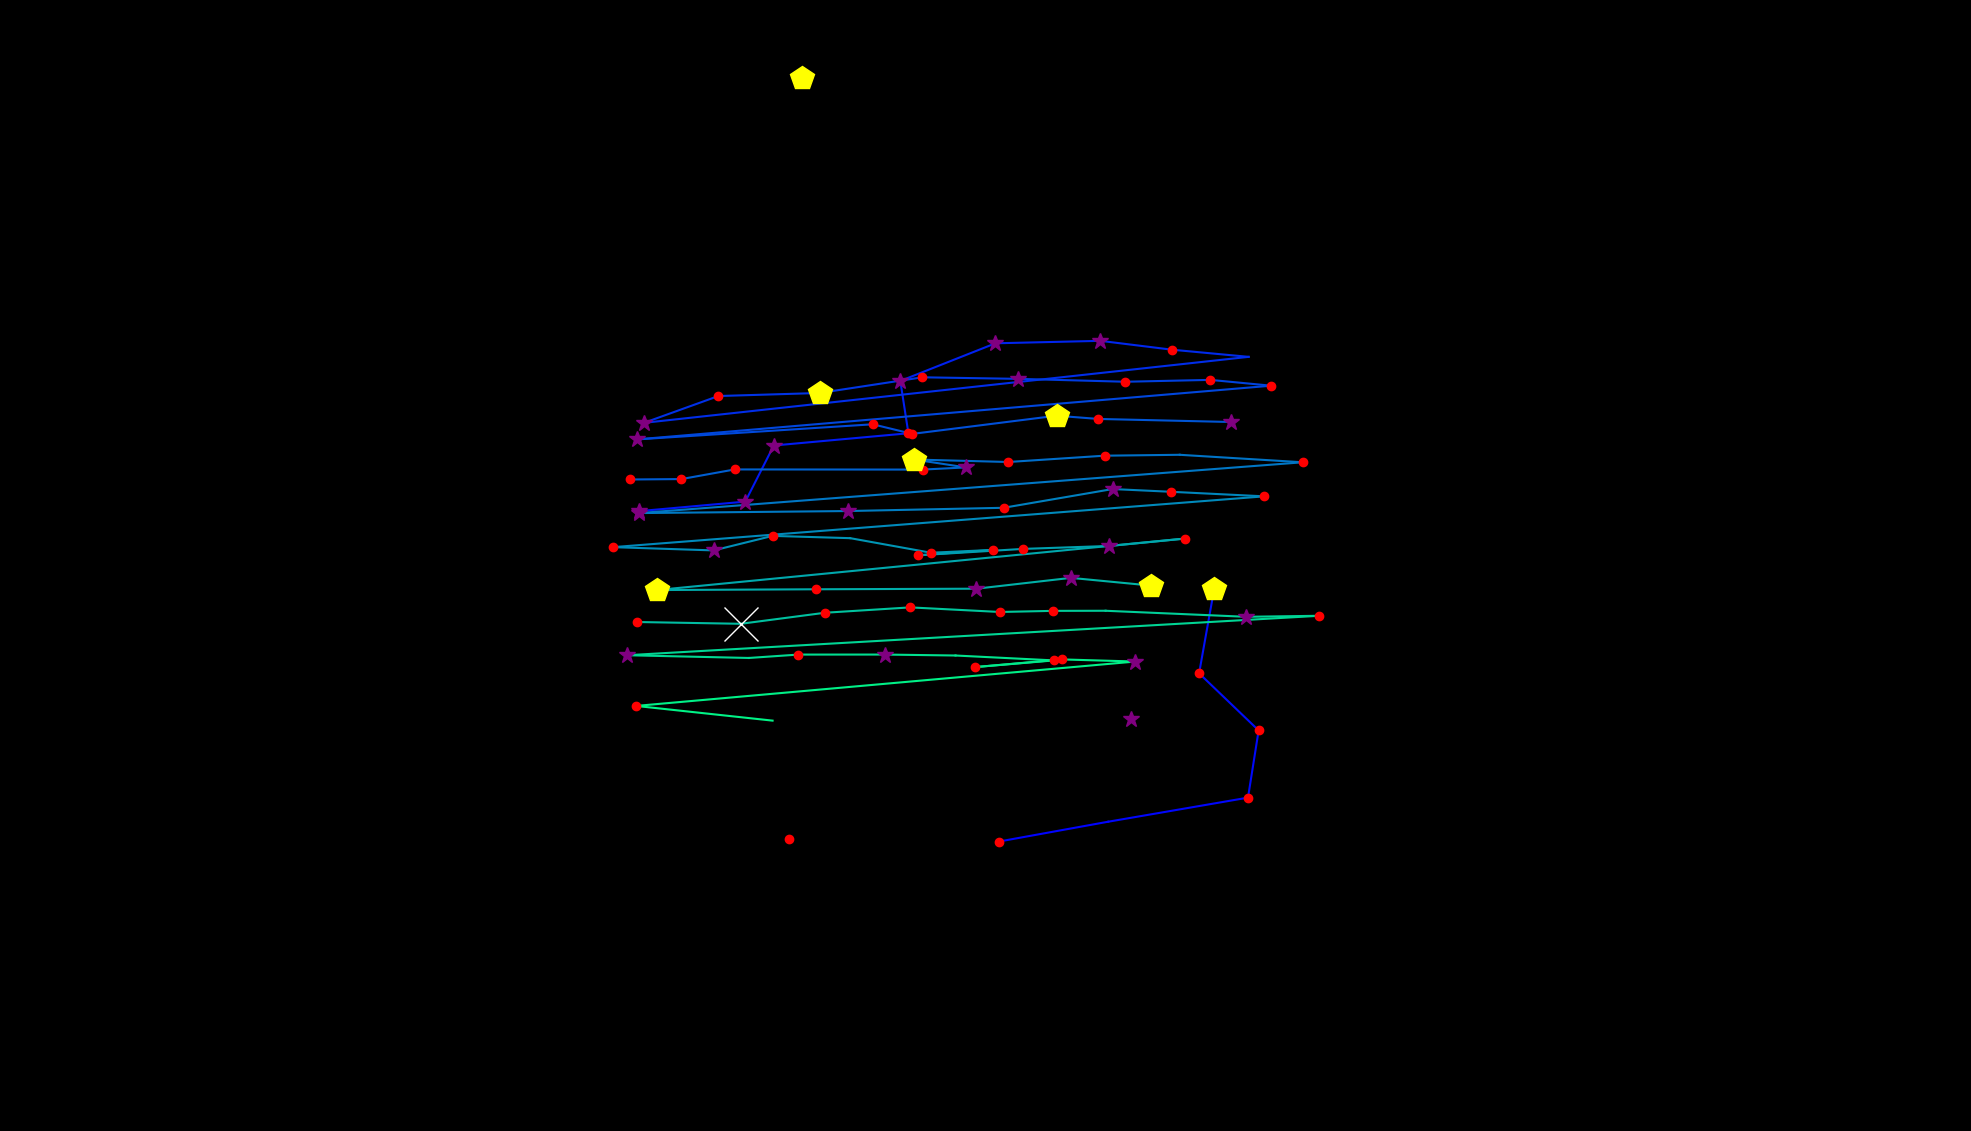

The data file committed next to this chart (first rows):
, fixation_id, timestamp, avg_gaze_x, avg_gaze_y, duration
0, 212.0, 63066, 1024, 378.6, 144.6
1, 214.0, 63609, 1297, 375.9, 216.9
2, 215.0, 64078, 1439, 401.7, 36.15
3, 216.0, 64187, 1621, 432.9, 120.5
4, 217.0, 64500, 1635, 520.2, 192.8
5, 218.0, 64765, 1557, 594.4, 204.8
6, 219.0, 64994, 1577, 703.6, 518.1
7, 221.0, 65946, 830, 805, 361.5
8, 222.0, 66332, 967.9, 817.4, 337.4
9, 223.0, 66693, 1005, 890.3, 277.1
10, 224.0, 67031, 1180, 906.1, 120.5
11, 225.0, 67211, 1169, 974.1, 301.2
12, 226.0, 67549, 1293, 1023, 289.2
13, 227.0, 67934, 1429, 1026, 277.1
14, 228.0, 68235, 1522, 1015, 144.6
15, 229.0, 68404, 1622, 1005, 108.4
16, 230.0, 68621, 836.4, 919.7, 253
17, 231.0, 69308, 933, 954.5, 120.5
18, 232.0, 69501, 1064, 958.5, 542.2
19, 233.0, 70103, 1198, 978.8, 216.9
20, 234.0, 70368, 1323, 976.8, 361.5
21, 235.0, 70766, 1462, 973, 204.8
22, 236.0, 71031, 1572, 975.5, 168.7
23, 237.0, 71224, 1651, 967.9, 120.5
24, 238.0, 71465, 826.7, 898.1, 277.1
25, 239.0, 72164, 1133, 917.8, 204.8
26, 240.0, 72417, 1185, 905.3, 156.6
27, 241.0, 72597, 1372, 928.9, 457.9
28, 242.0, 73079, 1427, 924.7, 120.5
29, 243.0, 73224, 1599, 920.8, 289.2
30, 245.0, 73959, 818.4, 846.1, 228.9
31, 246.0, 74212, 885, 846.7, 180.7
32, 247.0, 74417, 954.3, 859.2, 241
33, 248.0, 75055, 1198, 859, 156.6
34, 249.0, 75236, 1255, 861.8, 265.1
35, 250.0, 75646, 1187, 872, 445.8
36, 251.0, 76140, 1310, 868.8, 180.7
37, 252.0, 76405, 1435, 877, 216.9
38, 253.0, 76694, 1532, 878.2, 96.39
39, 254.0, 76815, 1692, 868.5, 156.6
40, 255.0, 77056, 830, 802.5, 277.1
41, 256.0, 77622, 1101, 805.1, 385.6
42, 257.0, 78092, 1303, 809.4, 168.7
43, 258.0, 78309, 1445, 833.7, 397.6
44, 259.0, 78730, 1521, 830.1, 156.6
45, 260.0, 78947, 1642, 824.2, 204.8
46, 261.0, 79309, 796.2, 758.2, 204.8
47, 262.0, 79538, 926.9, 754, 265.1
48, 263.0, 79827, 1003, 772.9, 168.7
49, 264.0, 80032, 1104, 769.9, 96.39
50, 265.0, 80309, 1209, 751, 120.5
51, 266.0, 80454, 1289, 754.6, 180.7
52, 267.0, 80658, 1192, 747.6, 192.8
53, 268.0, 80899, 1329, 756, 132.5
54, 269.0, 81056, 1440, 759.8, 289.2
55, 270.0, 81369, 1538, 769.4, 216.9
56, 271.0, 81743, 853.2, 702.5, 445.8
57, 272.0, 82213, 1060, 703.5, 204.8
58, 273.0, 82526, 1268, 704.3, 289.2
59, 274.0, 82863, 1391, 718.4, 373.5
... 24 more rows
